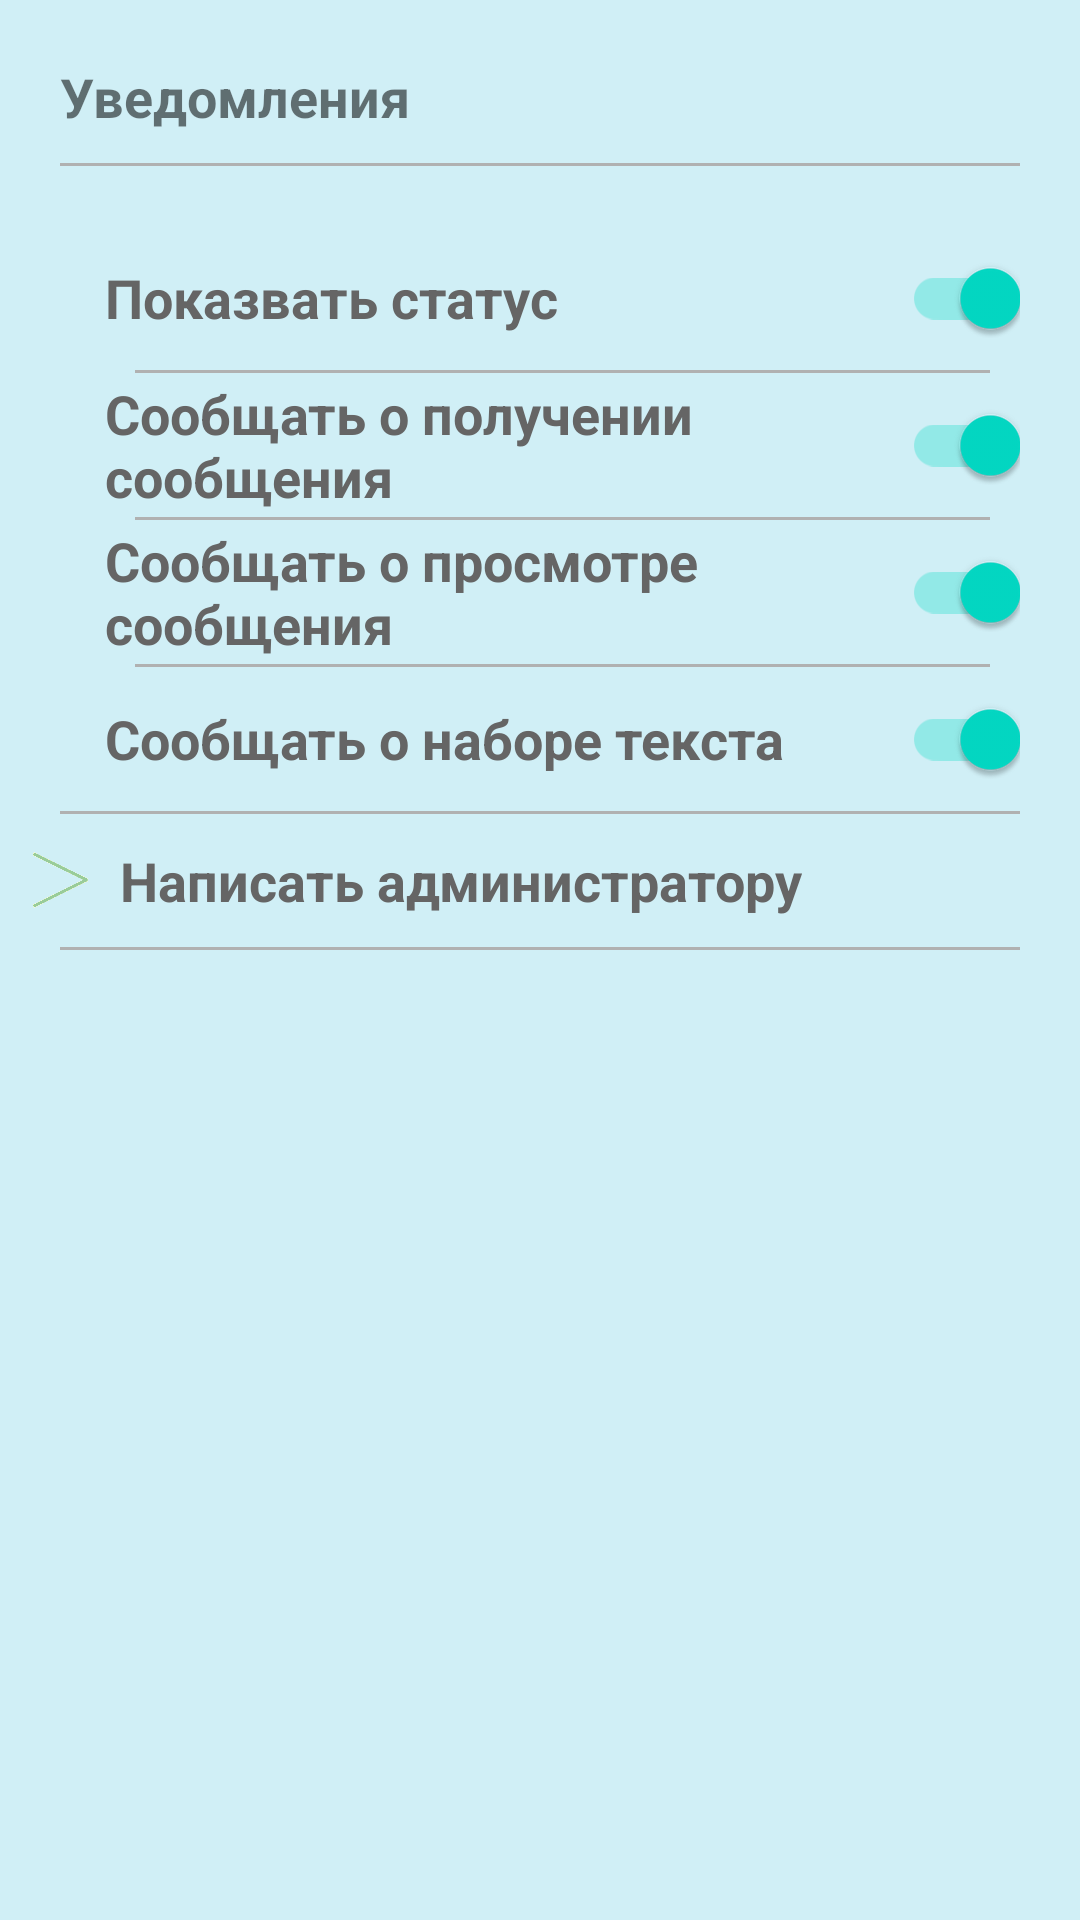

Here is an Android app screen rendered from its layout file. Give the layout XML and the strings, colors and styles it references.
<!-- AndroidManifest.xml: activity theme Theme.Worksn.NoActionBar -->
<!-- res/layout/activity_setting.xml -->
<?xml version="1.0" encoding="utf-8"?>
<ScrollView
    xmlns:android="http://schemas.android.com/apk/res/android"
    android:layout_width="match_parent"
    android:layout_height="match_parent"
    android:orientation="vertical"
    android:padding="10dp"
    android:background="@color/msg_color_bcgrnd">

    <LinearLayout
        android:layout_width="match_parent"
        android:layout_height="wrap_content"
        android:orientation="vertical">
        <include layout="@layout/panel_setting_notify"/>
        <include layout="@layout/frm_setting_switches"/>
        <include layout="@layout/underline"/>
        <include layout="@layout/frm_msg_to_admin"/>
        <LinearLayout
            android:id="@+id/settingFrmContent"
            android:layout_width="match_parent"
            android:layout_height="wrap_content"
            android:orientation="vertical">

        </LinearLayout>

    </LinearLayout>
</ScrollView>
<!-- res/layout/panel_setting_notify.xml (included above) -->
<?xml version="1.0" encoding="utf-8"?>
<LinearLayout
    xmlns:android="http://schemas.android.com/apk/res/android"
    android:id="@+id/settingNotify"
    android:layout_width="match_parent"
    android:layout_height="wrap_content"
    android:orientation="vertical"
    android:visibility="visible"
    android:paddingBottom="20dp">
    <LinearLayout
        android:layout_width="match_parent"
        android:layout_height="wrap_content"
        android:orientation="horizontal">
        <TextView
            android:id="@+id/settingNotifyTitle"
            android:layout_width="wrap_content"
            android:layout_height="wrap_content"
            android:layout_gravity="top"
            android:maxHeight="300dp"
            android:layout_marginStart="10dp"
            android:layout_marginTop="10dp"
            android:textSize="18sp"
            android:textStyle="bold"
            android:layout_margin="10dp"
            android:text="Уведомления"/>
    </LinearLayout>
    <LinearLayout
        android:id="@+id/settingNotifyContent"
        android:layout_width="match_parent"
        android:layout_height="wrap_content"
        android:layout_marginStart="20dp"
        android:layout_marginEnd="20dp"
        android:orientation="vertical">

    </LinearLayout>
    <include layout="@layout/underline"/>
</LinearLayout>
<!-- res/layout/frm_setting_switches.xml (included above) -->
<?xml version="1.0" encoding="utf-8"?>
<LinearLayout
    xmlns:android="http://schemas.android.com/apk/res/android"
    xmlns:tools="http://schemas.android.com/tools"
    android:layout_width="match_parent"
    android:layout_height="wrap_content"
    android:paddingStart="25dp"
    android:paddingEnd="10dp"
    android:orientation="vertical">
    <androidx.appcompat.widget.SwitchCompat
        android:id="@+id/switchShowStatus"
        android:layout_width="match_parent"
        android:layout_height="wrap_content"
        android:checked="true"
        android:text="Показвать статус"

        android:textColor="#656565"
        android:textSize="18sp"
        android:textStyle="bold"
        tools:ignore="UseSwitchCompatOrMaterialXml" />
    <include layout="@layout/underline"/>
    <androidx.appcompat.widget.SwitchCompat
        android:id="@+id/switchConfirmDeliverMsg"
        android:layout_width="match_parent"
        android:layout_height="wrap_content"
        android:checked="true"
        android:text="Сообщать о получении сообщения"

        android:textColor="#656565"
        android:textSize="18sp"
        android:textStyle="bold"
        tools:ignore="UseSwitchCompatOrMaterialXml" />
    <include layout="@layout/underline"/>
    <androidx.appcompat.widget.SwitchCompat
        android:id="@+id/switchConfirmViewedMsg"
        android:layout_width="match_parent"
        android:layout_height="wrap_content"
        android:checked="true"
        android:text="Сообщать о просмотре сообщения"
        android:textColor="#656565"
        android:textSize="18sp"
        android:textStyle="bold"
        tools:ignore="UseSwitchCompatOrMaterialXml" />
    <include layout="@layout/underline"/>
    <androidx.appcompat.widget.SwitchCompat
        android:id="@+id/switchSendPrintText"
        android:layout_width="match_parent"
        android:layout_height="wrap_content"
        android:checked="true"
        android:text="Сообщать о наборе текста"
        android:textColor="#656565"
        android:textSize="18sp"
        android:textStyle="bold"
        tools:ignore="UseSwitchCompatOrMaterialXml" />
</LinearLayout>
<!-- res/layout/underline.xml (included above) -->
<?xml version="1.0" encoding="utf-8"?>
<LinearLayout
    xmlns:android="http://schemas.android.com/apk/res/android"
    android:layout_width="match_parent"
    android:layout_height="1dp"
    android:layout_marginStart="10dp"
    android:layout_marginEnd="10dp"
    android:background="#B0B1B1">

</LinearLayout>
<!-- res/layout/frm_msg_to_admin.xml (included above) -->
<?xml version="1.0" encoding="utf-8"?>
<LinearLayout
    xmlns:android="http://schemas.android.com/apk/res/android"
    android:layout_width="match_parent"
    android:layout_height="wrap_content"
    android:orientation="vertical">
    <LinearLayout
        android:id="@+id/frmMsgToAdmin"
        android:layout_width="match_parent"
        android:layout_height="wrap_content"
        android:orientation="horizontal">
        <ImageView
            android:id="@+id/signMsgToAdmin"
            android:layout_width="20dp"
            android:layout_height="20dp"
            android:layout_gravity="center"
            android:src="@drawable/submenu"/>
        <TextView
            android:layout_width="wrap_content"
            android:layout_height="wrap_content"
            android:layout_gravity="top"
            android:maxHeight="300dp"
            android:layout_marginStart="10dp"
            android:layout_marginTop="10dp"
            android:textStyle="bold"
            android:textSize="18sp"
            android:textColor="#656565"
            android:layout_margin="10dp"
            android:text="Написать администратору"/>
    </LinearLayout>
    <LinearLayout
        android:id="@+id/msgToAdminHidden"
        android:layout_width="match_parent"
        android:layout_height="wrap_content"
        android:layout_marginStart="20dp"
        android:layout_marginEnd="20dp"
        android:paddingBottom="10dp"
        android:orientation="vertical"
        android:visibility="gone">
        <EditText
            android:id="@+id/adminMsgEditor"
            android:layout_width="match_parent"
            android:gravity="top"
            android:textAlignment="gravity"
            android:textSize="16sp"
            android:layout_height="150dp"
            android:hint="Введите текст сообщения"/>
        <androidx.appcompat.widget.AppCompatButton
            android:id="@+id/btSendMsgToAdmin"
            android:layout_width="match_parent"
            android:layout_height="wrap_content"
            android:layout_margin="5dp"
            android:textColor="@color/white"
            android:background="@drawable/no_active_btn"
            android:text="Отправить"/>

    </LinearLayout>
    <include layout="@layout/underline"/>
</LinearLayout>
<!-- resources referenced by this layout -->
<resources>
  <color name="msg_color_bcgrnd">#D0EFF6</color>
  <color name="white">#FFFFFFFF</color>
  <!-- drawable no_active_btn (drawable-v24) -->
  <?xml version="1.0" encoding="utf-8"?>
  <selector xmlns:android="http://schemas.android.com/apk/res/android">
      <item>
          <shape>
              <solid android:color="@color/no_action_button"/>
              <corners android:radius="10dp"/>
          </shape>
      </item>
  </selector>
  <!-- drawable submenu: gif bitmap (drawable-v24, 775 bytes) -->
  <style name="Theme.Worksn.NoActionBar">
          <item name="windowActionBar">false</item>
          <item name="windowNoTitle">true</item>
      </style>
  <color name="no_action_button">#36853D</color>
</resources>
